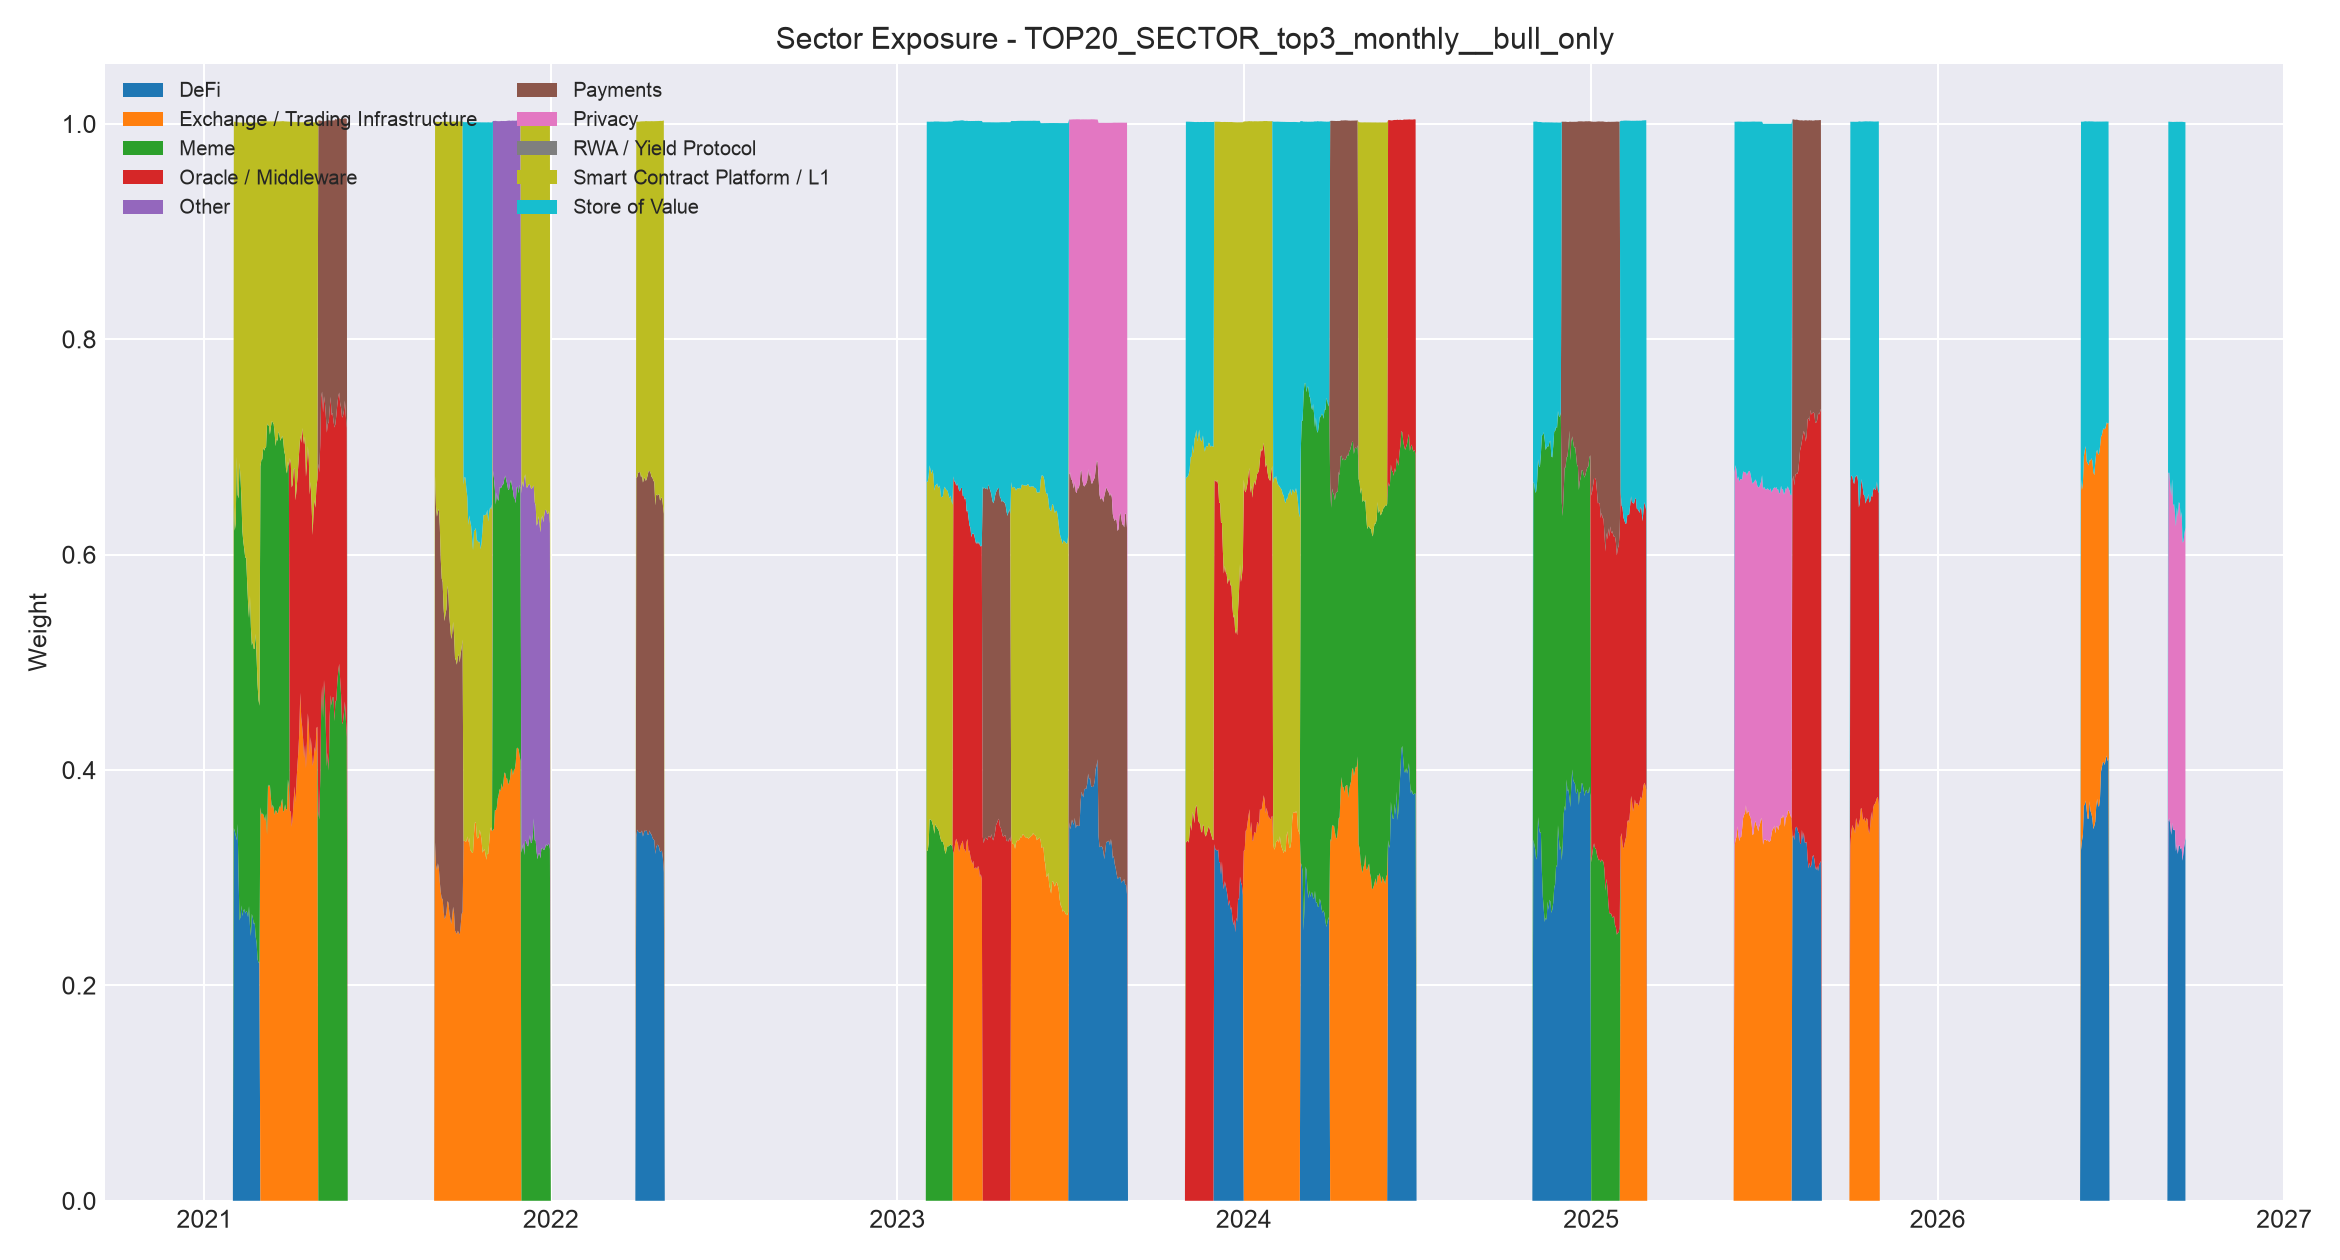

Values plotted in this chart, from the file beside it:
, DeFi, Exchange / Trading Infrastructure, Meme, Oracle / Middleware, Other, Payments, Privacy, RWA / Yield Protocol, Smart Contract Platform / L1, Store of Value
2021-01-01, 0.0, 0.0, 0.0, 0.0, 0.0, 0.0, 0.0, 0.0, 0.0, 0.0
2021-01-02, 0.0, 0.0, 0.0, 0.0, 0.0, 0.0, 0.0, 0.0, 0.0, 0.0
2021-01-03, 0.0, 0.0, 0.0, 0.0, 0.0, 0.0, 0.0, 0.0, 0.0, 0.0
2021-01-04, 0.0, 0.0, 0.0, 0.0, 0.0, 0.0, 0.0, 0.0, 0.0, 0.0
2021-01-05, 0.0, 0.0, 0.0, 0.0, 0.0, 0.0, 0.0, 0.0, 0.0, 0.0
2021-01-06, 0.0, 0.0, 0.0, 0.0, 0.0, 0.0, 0.0, 0.0, 0.0, 0.0
2021-01-07, 0.0, 0.0, 0.0, 0.0, 0.0, 0.0, 0.0, 0.0, 0.0, 0.0
2021-01-08, 0.0, 0.0, 0.0, 0.0, 0.0, 0.0, 0.0, 0.0, 0.0, 0.0
2021-01-09, 0.0, 0.0, 0.0, 0.0, 0.0, 0.0, 0.0, 0.0, 0.0, 0.0
2021-01-10, 0.0, 0.0, 0.0, 0.0, 0.0, 0.0, 0.0, 0.0, 0.0, 0.0
2021-01-11, 0.0, 0.0, 0.0, 0.0, 0.0, 0.0, 0.0, 0.0, 0.0, 0.0
2021-01-12, 0.0, 0.0, 0.0, 0.0, 0.0, 0.0, 0.0, 0.0, 0.0, 0.0
2021-01-13, 0.0, 0.0, 0.0, 0.0, 0.0, 0.0, 0.0, 0.0, 0.0, 0.0
2021-01-14, 0.0, 0.0, 0.0, 0.0, 0.0, 0.0, 0.0, 0.0, 0.0, 0.0
2021-01-15, 0.0, 0.0, 0.0, 0.0, 0.0, 0.0, 0.0, 0.0, 0.0, 0.0
2021-01-16, 0.0, 0.0, 0.0, 0.0, 0.0, 0.0, 0.0, 0.0, 0.0, 0.0
2021-01-17, 0.0, 0.0, 0.0, 0.0, 0.0, 0.0, 0.0, 0.0, 0.0, 0.0
2021-01-18, 0.0, 0.0, 0.0, 0.0, 0.0, 0.0, 0.0, 0.0, 0.0, 0.0
2021-01-19, 0.0, 0.0, 0.0, 0.0, 0.0, 0.0, 0.0, 0.0, 0.0, 0.0
2021-01-20, 0.0, 0.0, 0.0, 0.0, 0.0, 0.0, 0.0, 0.0, 0.0, 0.0
2021-01-21, 0.0, 0.0, 0.0, 0.0, 0.0, 0.0, 0.0, 0.0, 0.0, 0.0
2021-01-22, 0.0, 0.0, 0.0, 0.0, 0.0, 0.0, 0.0, 0.0, 0.0, 0.0
2021-01-23, 0.0, 0.0, 0.0, 0.0, 0.0, 0.0, 0.0, 0.0, 0.0, 0.0
2021-01-24, 0.0, 0.0, 0.0, 0.0, 0.0, 0.0, 0.0, 0.0, 0.0, 0.0
2021-01-25, 0.0, 0.0, 0.0, 0.0, 0.0, 0.0, 0.0, 0.0, 0.0, 0.0
2021-01-26, 0.0, 0.0, 0.0, 0.0, 0.0, 0.0, 0.0, 0.0, 0.0, 0.0
2021-01-27, 0.0, 0.0, 0.0, 0.0, 0.0, 0.0, 0.0, 0.0, 0.0, 0.0
2021-01-28, 0.0, 0.0, 0.0, 0.0, 0.0, 0.0, 0.0, 0.0, 0.0, 0.0
2021-01-29, 0.0, 0.0, 0.0, 0.0, 0.0, 0.0, 0.0, 0.0, 0.0, 0.0
2021-01-30, 0.0, 0.0, 0.0, 0.0, 0.0, 0.0, 0.0, 0.0, 0.0, 0.0
2021-01-31, 0.0, 0.0, 0.0, 0.0, 0.0, 0.0, 0.0, 0.0, 0.0, 0.0
2021-02-01, 0.3461, 0.0, 0.3032, 0.0, 0.0, 0.0, 0.0, 0.0, 0.3527, 0.0
2021-02-02, 0.3431, 0.0, 0.2791, 0.0, 0.0, 0.0, 0.0, 0.0, 0.3798, 0.0
2021-02-03, 0.3394, 0.0, 0.2898, 0.0, 0.0, 0.0, 0.0, 0.0, 0.3726, 0.0
2021-02-04, 0.3348, 0.0, 0.356, 0.0, 0.0, 0.0, 0.0, 0.0, 0.3107, 0.0
2021-02-05, 0.3498, 0.0, 0.3057, 0.0, 0.0, 0.0, 0.0, 0.0, 0.346, 0.0
2021-02-06, 0.3018, 0.0, 0.3505, 0.0, 0.0, 0.0, 0.0, 0.0, 0.3492, 0.0
2021-02-07, 0.2604, 0.0, 0.4249, 0.0, 0.0, 0.0, 0.0, 0.0, 0.316, 0.0
2021-02-08, 0.2634, 0.0, 0.409, 0.0, 0.0, 0.0, 0.0, 0.0, 0.3288, 0.0
2021-02-09, 0.2743, 0.0, 0.3782, 0.0, 0.0, 0.0, 0.0, 0.0, 0.3488, 0.0
2021-02-10, 0.2644, 0.0, 0.3574, 0.0, 0.0, 0.0, 0.0, 0.0, 0.3793, 0.0
2021-02-11, 0.2695, 0.0, 0.3426, 0.0, 0.0, 0.0, 0.0, 0.0, 0.3891, 0.0
2021-02-12, 0.2709, 0.0, 0.3342, 0.0, 0.0, 0.0, 0.0, 0.0, 0.396, 0.0
2021-02-13, 0.2667, 0.0, 0.3306, 0.0, 0.0, 0.0, 0.0, 0.0, 0.4038, 0.0
2021-02-14, 0.269, 0.0, 0.3281, 0.0, 0.0, 0.0, 0.0, 0.0, 0.4041, 0.0
2021-02-15, 0.268, 0.0, 0.3072, 0.0, 0.0, 0.0, 0.0, 0.0, 0.4261, 0.0
2021-02-16, 0.2634, 0.0, 0.2919, 0.0, 0.0, 0.0, 0.0, 0.0, 0.446, 0.0
2021-02-17, 0.2735, 0.0, 0.2675, 0.0, 0.0, 0.0, 0.0, 0.0, 0.4602, 0.0
2021-02-18, 0.2554, 0.0, 0.3067, 0.0, 0.0, 0.0, 0.0, 0.0, 0.4392, 0.0
2021-02-19, 0.2459, 0.0, 0.2866, 0.0, 0.0, 0.0, 0.0, 0.0, 0.4687, 0.0
2021-02-20, 0.2663, 0.0, 0.2494, 0.0, 0.0, 0.0, 0.0, 0.0, 0.4853, 0.0
2021-02-21, 0.2628, 0.0, 0.2565, 0.0, 0.0, 0.0, 0.0, 0.0, 0.4817, 0.0
2021-02-22, 0.2569, 0.0, 0.2555, 0.0, 0.0, 0.0, 0.0, 0.0, 0.4887, 0.0
2021-02-23, 0.2584, 0.0, 0.2543, 0.0, 0.0, 0.0, 0.0, 0.0, 0.4886, 0.0
2021-02-24, 0.2453, 0.0, 0.2811, 0.0, 0.0, 0.0, 0.0, 0.0, 0.4747, 0.0
2021-02-25, 0.2398, 0.0, 0.2649, 0.0, 0.0, 0.0, 0.0, 0.0, 0.4965, 0.0
2021-02-26, 0.2242, 0.0, 0.2554, 0.0, 0.0, 0.0, 0.0, 0.0, 0.5216, 0.0
2021-02-27, 0.2212, 0.0, 0.244, 0.0, 0.0, 0.0, 0.0, 0.0, 0.536, 0.0
2021-02-28, 0.2216, 0.0, 0.238, 0.0, 0.0, 0.0, 0.0, 0.0, 0.5415, 0.0
2021-03-01, 0.0, 0.3654, 0.3167, 0.0, 0.0, 0.0, 0.0, 0.0, 0.3204, 0.0
... 2,028 more rows
